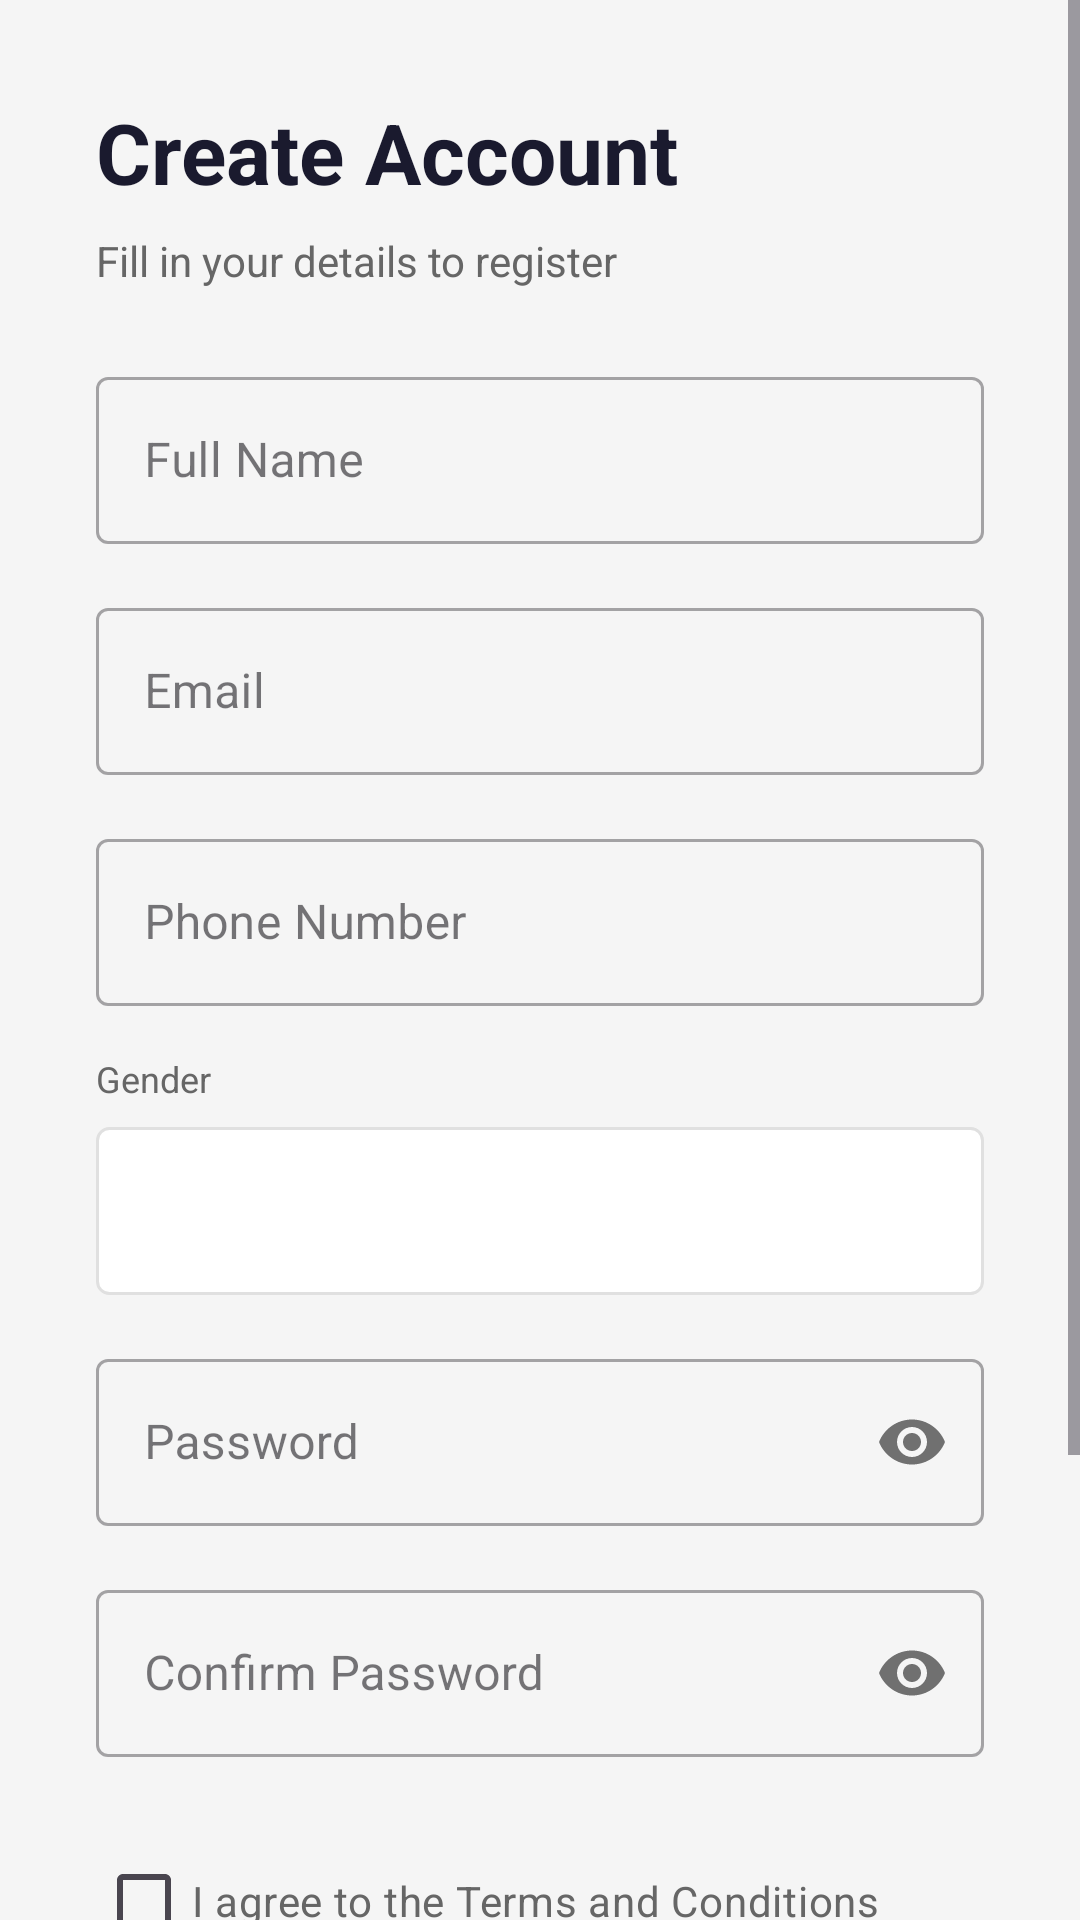

Produce the Android XML layout that renders to this screen, including the resource entries it uses.
<!-- AndroidManifest.xml: application theme Theme.BarberBook -->
<!-- res/layout/activity_register.xml -->
<?xml version="1.0" encoding="utf-8"?>
<ScrollView
    xmlns:android="http://schemas.android.com/apk/res/android"
    xmlns:app="http://schemas.android.com/apk/res-auto"
    android:layout_width="match_parent"
    android:layout_height="match_parent"
    android:fillViewport="true"
    android:background="@color/background">

    <LinearLayout
        android:layout_width="match_parent"
        android:layout_height="wrap_content"
        android:orientation="vertical"
        android:padding="32dp">

        
        <TextView
            android:layout_width="wrap_content"
            android:layout_height="wrap_content"
            android:text="Create Account"
            android:textSize="28sp"
            android:textColor="@color/primary"
            android:textStyle="bold"/>

        <TextView
            android:layout_width="wrap_content"
            android:layout_height="wrap_content"
            android:text="Fill in your details to register"
            android:textSize="14sp"
            android:textColor="@color/text_secondary"
            android:layout_marginTop="8dp"
            android:layout_marginBottom="24dp"/>

        
        <com.google.android.material.textfield.TextInputLayout
            android:layout_width="match_parent"
            android:layout_height="wrap_content"
            android:hint="@string/full_name"
            style="@style/Widget.MaterialComponents.TextInputLayout.OutlinedBox">

            <com.google.android.material.textfield.TextInputEditText
                android:id="@+id/etFullName"
                android:layout_width="match_parent"
                android:layout_height="wrap_content"
                android:inputType="textPersonName"/>
        </com.google.android.material.textfield.TextInputLayout>

        
        <com.google.android.material.textfield.TextInputLayout
            android:layout_width="match_parent"
            android:layout_height="wrap_content"
            android:hint="@string/email"
            android:layout_marginTop="16dp"
            style="@style/Widget.MaterialComponents.TextInputLayout.OutlinedBox">

            <com.google.android.material.textfield.TextInputEditText
                android:id="@+id/etEmail"
                android:layout_width="match_parent"
                android:layout_height="wrap_content"
                android:inputType="textEmailAddress"/>
        </com.google.android.material.textfield.TextInputLayout>

        
        <com.google.android.material.textfield.TextInputLayout
            android:layout_width="match_parent"
            android:layout_height="wrap_content"
            android:hint="@string/phone"
            android:layout_marginTop="16dp"
            style="@style/Widget.MaterialComponents.TextInputLayout.OutlinedBox">

            <com.google.android.material.textfield.TextInputEditText
                android:id="@+id/etPhone"
                android:layout_width="match_parent"
                android:layout_height="wrap_content"
                android:inputType="phone"/>
        </com.google.android.material.textfield.TextInputLayout>

        
        <TextView
            android:layout_width="wrap_content"
            android:layout_height="wrap_content"
            android:text="@string/gender"
            android:textSize="12sp"
            android:textColor="@color/text_secondary"
            android:layout_marginTop="16dp"/>

        <Spinner
            android:id="@+id/spinnerGender"
            android:layout_width="match_parent"
            android:layout_height="56dp"
            android:background="@drawable/spinner_background"
            android:padding="16dp"
            android:layout_marginTop="8dp"/>

        
        <com.google.android.material.textfield.TextInputLayout
            android:layout_width="match_parent"
            android:layout_height="wrap_content"
            android:hint="@string/password"
            android:layout_marginTop="16dp"
            app:passwordToggleEnabled="true"
            style="@style/Widget.MaterialComponents.TextInputLayout.OutlinedBox">

            <com.google.android.material.textfield.TextInputEditText
                android:id="@+id/etPassword"
                android:layout_width="match_parent"
                android:layout_height="wrap_content"
                android:inputType="textPassword"/>
        </com.google.android.material.textfield.TextInputLayout>

        
        <com.google.android.material.textfield.TextInputLayout
            android:layout_width="match_parent"
            android:layout_height="wrap_content"
            android:hint="@string/confirm_password"
            android:layout_marginTop="16dp"
            app:passwordToggleEnabled="true"
            style="@style/Widget.MaterialComponents.TextInputLayout.OutlinedBox">

            <com.google.android.material.textfield.TextInputEditText
                android:id="@+id/etConfirmPassword"
                android:layout_width="match_parent"
                android:layout_height="wrap_content"
                android:inputType="textPassword"/>
        </com.google.android.material.textfield.TextInputLayout>

        
        <CheckBox
            android:id="@+id/cbTerms"
            android:layout_width="match_parent"
            android:layout_height="wrap_content"
            android:text="I agree to the Terms and Conditions"
            android:textColor="@color/text_secondary"
            android:layout_marginTop="24dp"
            android:buttonTint="@color/accent"/>

        
        <Button
            android:id="@+id/btnRegister"
            android:layout_width="match_parent"
            android:layout_height="56dp"
            android:text="@string/register"
            android:textSize="16sp"
            android:backgroundTint="@color/accent"
            android:layout_marginTop="24dp"/>

        
        <LinearLayout
            android:layout_width="wrap_content"
            android:layout_height="wrap_content"
            android:orientation="horizontal"
            android:layout_gravity="center"
            android:layout_marginTop="24dp"
            android:layout_marginBottom="32dp">

            <TextView
                android:layout_width="wrap_content"
                android:layout_height="wrap_content"
                android:text="Already have an account? "
                android:textColor="@color/text_secondary"/>

            <TextView
                android:id="@+id/tvLogin"
                android:layout_width="wrap_content"
                android:layout_height="wrap_content"
                android:text="@string/login"
                android:textColor="@color/accent"
                android:textStyle="bold"/>
        </LinearLayout>

    </LinearLayout>
</ScrollView>
<!-- resources referenced by this layout -->
<resources>
  <color name="accent">#E94560</color>
  <color name="background">#F5F5F5</color>
  <color name="primary">#1A1A2E</color>
  <color name="text_secondary">#666666</color>
  <!-- drawable spinner_background (drawable) -->
  <?xml version="1.0" encoding="utf-8"?>
  <shape xmlns:android="http://schemas.android.com/apk/res/android"
      android:shape="rectangle">
      <solid android:color="@color/input_background"/>
      <stroke
          android:width="1dp"
          android:color="@color/input_stroke"/>
      <corners android:radius="4dp"/>
      <padding
          android:left="16dp"
          android:right="16dp"/>
  </shape>
  <string name="confirm_password">Confirm Password</string>
  <string name="email">Email</string>
  <string name="full_name">Full Name</string>
  <string name="gender">Gender</string>
  <string name="login">Login</string>
  <string name="password">Password</string>
  <string name="phone">Phone Number</string>
  <string name="register">Register</string>
  <style name="Theme.BarberBook" parent="Base.Theme.BarberBook" />
  <color name="input_background">#FFFFFF</color>
  <color name="input_stroke">#E0E0E0</color>
  <style name="Base.Theme.BarberBook" parent="Theme.Material3.DayNight.NoActionBar">
          
          
      </style>
</resources>
